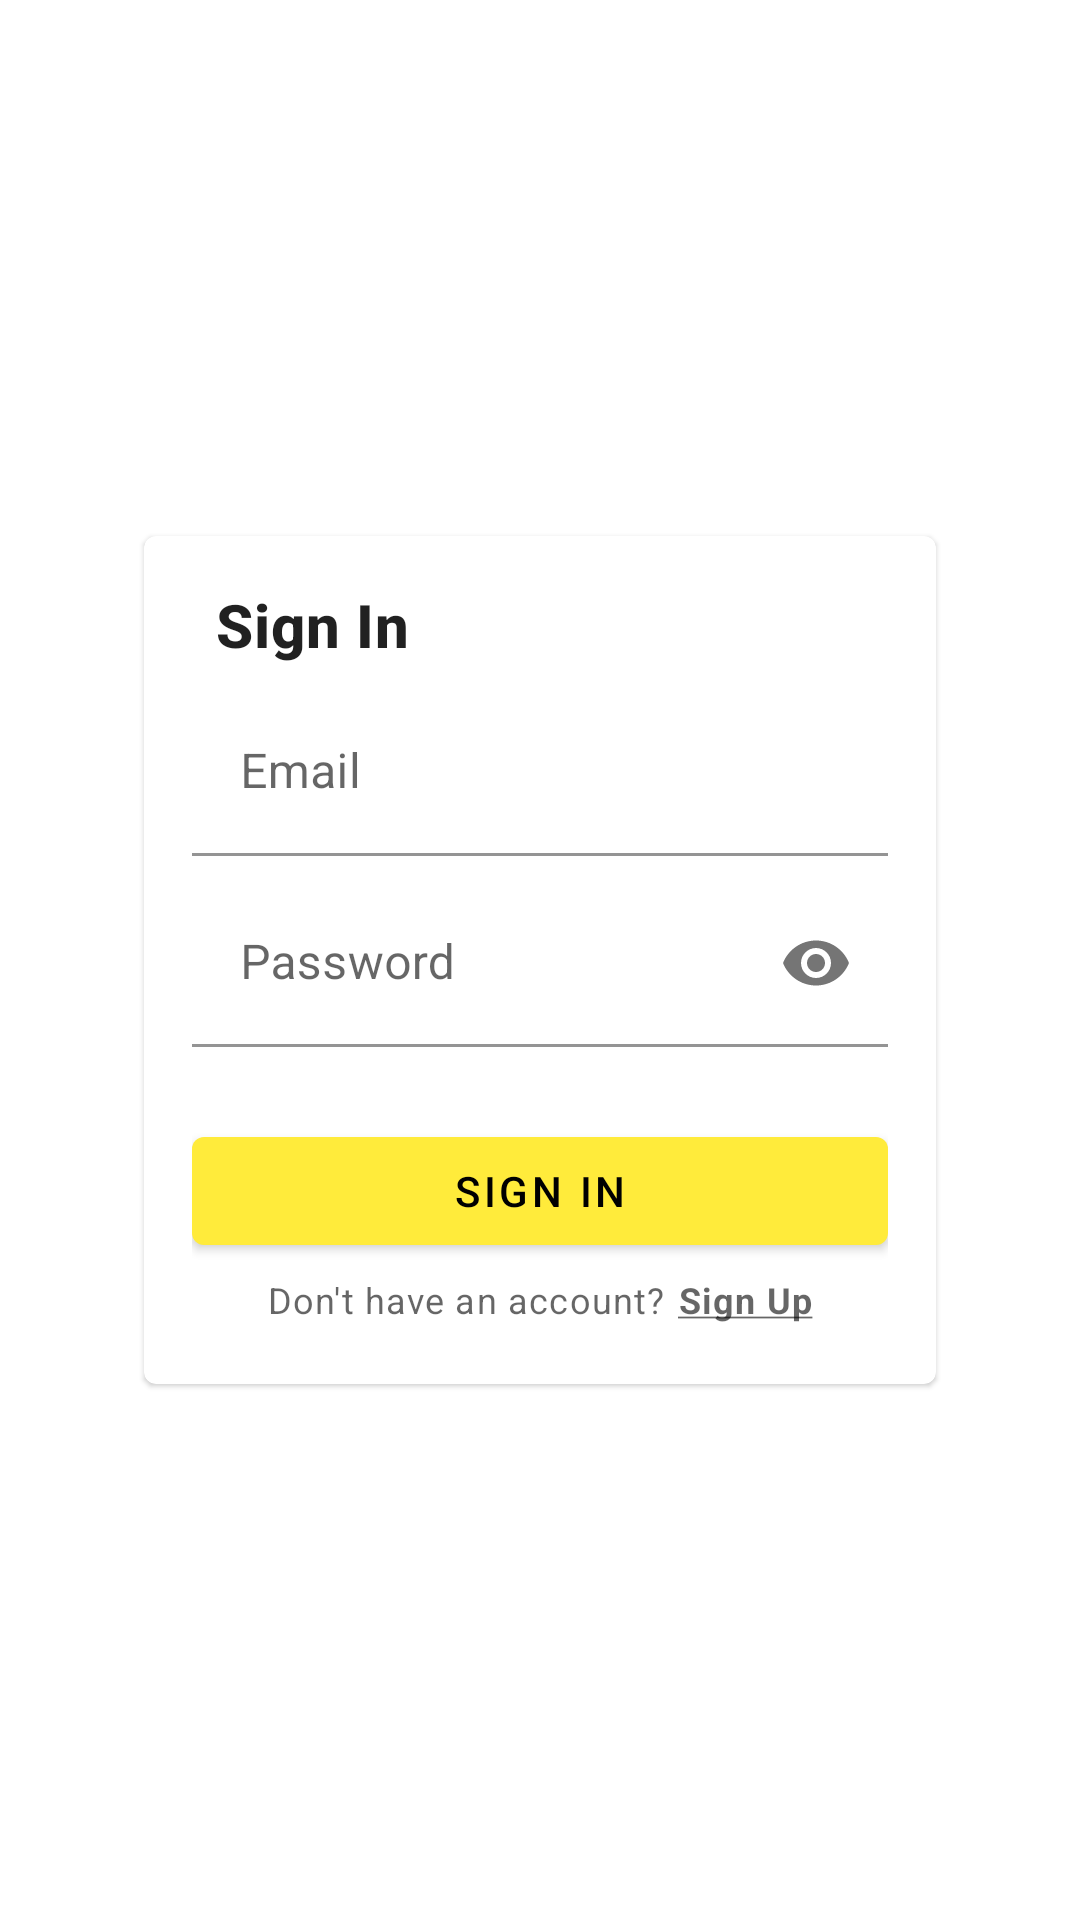

The Android layout XML behind this screen, and the referenced resources:
<!-- AndroidManifest.xml: application theme Theme.Foodie -->
<!-- res/layout/fragment_sign_in.xml -->
<?xml version="1.0" encoding="utf-8"?>
<FrameLayout xmlns:android="http://schemas.android.com/apk/res/android"
    xmlns:app="http://schemas.android.com/apk/res-auto"
    xmlns:tools="http://schemas.android.com/tools"
    android:layout_width="match_parent"
    android:layout_height="match_parent"
    tools:context=".ui.auth.AuthActivity">

    <com.google.android.material.card.MaterialCardView
        android:layout_width="match_parent"
        android:layout_height="wrap_content"
        android:layout_gravity="center"
        android:layout_marginStart="48dp"
        android:layout_marginEnd="48dp"
        app:cardBackgroundColor="@color/white"
        app:contentPadding="16dp">

        <androidx.constraintlayout.widget.ConstraintLayout
            android:layout_width="match_parent"
            android:layout_height="wrap_content">

            <TextView
                android:id="@+id/sign_in_label"
                android:layout_width="match_parent"
                android:layout_height="wrap_content"
                android:layout_marginStart="8dp"
                android:text="@string/sign_in"
                android:textAppearance="?textAppearanceHeadline6"
                android:textStyle="bold"
                app:layout_constraintTop_toTopOf="parent" />

            <com.google.android.material.textfield.TextInputLayout
                android:id="@+id/email_text_input"
                android:layout_width="match_parent"
                android:layout_height="wrap_content"
                android:layout_marginTop="8dp"
                app:boxBackgroundColor="@color/white"
                app:layout_constraintTop_toBottomOf="@id/sign_in_label">

                <com.google.android.material.textfield.TextInputEditText
                    android:id="@+id/email_input"
                    android:layout_width="match_parent"
                    android:layout_height="wrap_content"
                    android:hint="@string/email"
                    android:inputType="textEmailAddress" />

            </com.google.android.material.textfield.TextInputLayout>

            <com.google.android.material.textfield.TextInputLayout
                android:id="@+id/password_text_input"
                android:layout_width="match_parent"
                android:layout_height="wrap_content"
                android:layout_marginTop="8dp"
                app:boxBackgroundColor="@color/white"
                app:endIconMode="password_toggle"
                app:layout_constraintTop_toBottomOf="@id/email_text_input">

                <com.google.android.material.textfield.TextInputEditText
                    android:id="@+id/password_input"
                    android:layout_width="match_parent"
                    android:layout_height="wrap_content"
                    android:hint="@string/password"
                    android:inputType="textPassword" />

            </com.google.android.material.textfield.TextInputLayout>

            <com.google.android.material.button.MaterialButton
                android:id="@+id/sign_in_button"
                android:layout_width="0dp"
                android:layout_height="wrap_content"
                android:layout_marginTop="24dp"
                android:text="@string/sign_in"
                app:backgroundTint="?colorSecondary"
                app:layout_constraintEnd_toEndOf="parent"
                app:layout_constraintStart_toStartOf="parent"
                app:layout_constraintTop_toBottomOf="@id/password_text_input" />

            <TextView
                android:id="@+id/sign_up_message"
                android:layout_width="wrap_content"
                android:layout_height="wrap_content"
                android:paddingTop="4dp"
                android:paddingBottom="4dp"
                android:text="@string/sign_up_label"
                android:textAppearance="?textAppearanceCaption"
                app:layout_constraintEnd_toStartOf="@id/sign_up_text"
                app:layout_constraintHorizontal_chainStyle="packed"
                app:layout_constraintStart_toStartOf="parent"
                app:layout_constraintTop_toBottomOf="@id/sign_in_button" />

            <TextView
                android:id="@+id/sign_up_text"
                android:layout_width="wrap_content"
                android:layout_height="wrap_content"
                android:layout_marginStart="4dp"
                android:paddingTop="4dp"
                android:paddingBottom="4dp"
                android:text="@string/sign_up_underline"
                android:textAppearance="?textAppearanceCaption"
                android:textStyle="bold"
                app:layout_constraintBaseline_toBaselineOf="@id/sign_up_message"
                app:layout_constraintEnd_toEndOf="parent"
                app:layout_constraintStart_toEndOf="@id/sign_up_message" />

        </androidx.constraintlayout.widget.ConstraintLayout>

    </com.google.android.material.card.MaterialCardView>

</FrameLayout>
<!-- resources referenced by this layout -->
<resources>
  <color name="white">#ffffff</color>
  <string name="email">Email</string>
  <string name="password">Password</string>
  <string name="sign_in">Sign In</string>
  <string name="sign_up_label">Don\'t have an account?</string>
  <string name="sign_up_underline"><u>Sign Up</u></string>
  <style name="Theme.Foodie" parent="Theme.MaterialComponents.DayNight.NoActionBar">
          
          <item name="colorPrimary">@color/primaryColor</item>
          <item name="colorPrimaryVariant">@color/primaryDarkColor</item>
  
          <item name="colorOnPrimary">@color/primaryTextColor</item>
          
          <item name="colorSecondary">@color/secondaryColor</item>
          <item name="colorSecondaryVariant">@color/secondaryDarkColor</item>
          <item name="colorOnSecondary">@color/secondaryTextColor</item>
          
          <item name="android:statusBarColor" tools:targetApi="l">?attr/colorPrimaryVariant</item>
          
      </style>
  <color name="primaryColor">#00c853</color>
  <color name="primaryDarkColor">#009624</color>
  <color name="primaryTextColor">#000000</color>
  <color name="secondaryColor">#ffeb3b</color>
  <color name="secondaryDarkColor">#c8b900</color>
  <color name="secondaryTextColor">#000000</color>
</resources>
